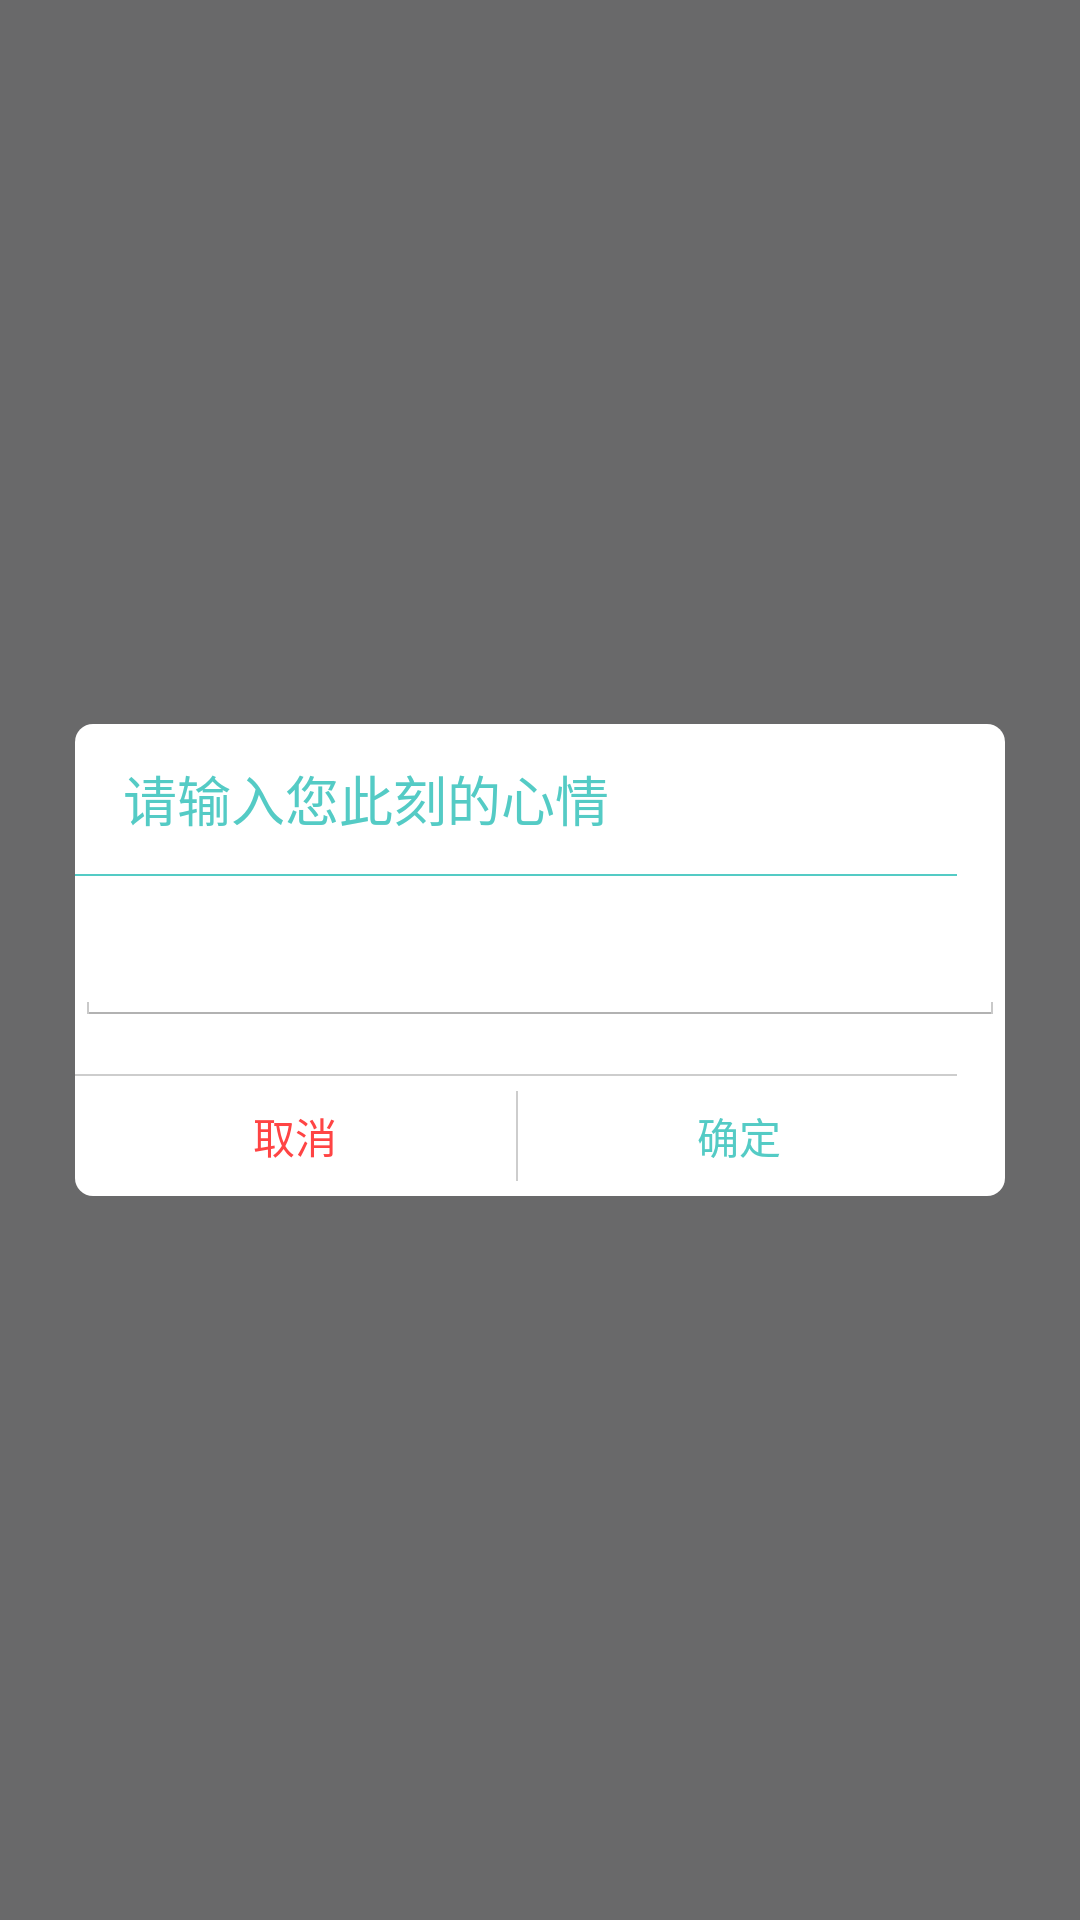

Produce the Android XML layout that renders to this screen, including the resource entries it uses.
<!-- AndroidManifest.xml: application theme AppTheme -->
<!-- res/layout/popup_share_input.xml -->
<?xml version="1.0" encoding="utf-8"?>
<RelativeLayout xmlns:android="http://schemas.android.com/apk/res/android"
                xmlns:tools="http://schemas.android.com/tools"
                android:layout_width="match_parent"
                android:layout_height="match_parent"
                android:background="@color/popup_bg"
                android:paddingLeft="25dp"
                android:paddingRight="25dp">

    <LinearLayout
        android:id="@+id/popup_parent"
        android:layout_width="match_parent"
        android:layout_height="wrap_content"
        android:layout_centerInParent="true"
        android:background="@drawable/popup_parent"
        android:orientation="vertical">

        <TextView
            android:layout_width="match_parent"
            android:layout_height="50dp"
            android:gravity="left|center_vertical"
            android:paddingLeft="16dp"
            android:text="请输入您此刻的心情"
            android:textColor="@color/front_green"
            android:textSize="18sp"/>

        <View
            style="@style/line_green_margintop0"
            android:layout_marginRight="16dp"/>

        <EditText
            android:id="@+id/input"
            android:layout_width="match_parent"
            android:layout_height="wrap_content"
            android:layout_marginBottom="16dp"
            android:layout_marginTop="16dp"
            android:textColor="@color/front_gray"
            android:textSize="14sp"
            tools:text="this is a test"/>

        <View
            style="@style/line_margintop0"
            android:layout_marginRight="16dp"/>

        <LinearLayout
            android:layout_width="match_parent"
            android:layout_height="40dp"
            android:orientation="horizontal"
            android:weightSum="2.1">

            <Button
                android:id="@+id/cancel"
                android:layout_width="0dp"
                android:layout_height="match_parent"
                android:layout_weight="1"
                android:background="@drawable/bg_common_button_selector"
                android:text="取消"
                android:textColor="@android:color/holo_red_light"
                android:textSize="14sp"
                />

            <View
                android:layout_width="0.5dp"
                android:layout_height="match_parent"
                android:layout_marginBottom="5dp"
                android:layout_marginTop="5dp"
                android:background="@color/line_bg"
                />

            <Button
                android:id="@+id/ok"
                android:layout_width="0dp"
                android:layout_height="match_parent"
                android:layout_weight="1"
                android:background="@drawable/bg_common_button_selector"
                android:text="确定"
                android:textColor="@color/front_green"
                android:textSize="14sp"
                />
        </LinearLayout>
    </LinearLayout>

</RelativeLayout>
<!-- resources referenced by this layout -->
<resources>
  <color name="front_gray">#bababa</color>
  <color name="front_green">#54cbc5</color>
  <color name="line_bg">#CDCDCD</color>
  <color name="popup_bg">#8f000000</color>
  <!-- drawable bg_common_button_selector (drawable) -->
  <?xml version="1.0" encoding="utf-8"?>
  <selector xmlns:android="http://schemas.android.com/apk/res/android">
      <item android:state_pressed="true">
          <color android:color="@color/titleClick"/>
      </item>
      <item android:state_pressed="false">
          <color android:color="@color/transparent"/>
      </item>
  
  </selector>
  <!-- drawable popup_parent (drawable) -->
  <?xml version="1.0" encoding="utf-8"?>
  <shape xmlns:android="http://schemas.android.com/apk/res/android" android:shape="rectangle">
  <solid android:color="@color/white"/>
      <corners android:radius="6dp"/>
  </shape>
  <style name="line_green_margintop0">
          <item name="android:layout_width">match_parent</item>
          <item name="android:layout_height">0.5dp</item>
          <item name="android:background">@color/line_bg_green</item>
      </style>
  <style name="line_margintop0">
          <item name="android:layout_width">match_parent</item>
          <item name="android:layout_height">0.5dp</item>
          <item name="android:background">@color/line_bg</item>
      </style>
  <style name="AppTheme" parent="android:Theme.Holo.Light.DarkActionBar">
          
          <item name="android:windowBackground">@color/app_bg</item>
      </style>
  <color name="titleClick">#383838</color>
  <color name="transparent">#00000000</color>
  <color name="white">#ffffffff</color>
  <color name="line_bg_green">#54cbc5</color>
  <color name="app_bg">#f0f0f2</color>
</resources>
